Labelled photos from "split", an image-classification folder in mahmoudan0s/Automated-Material-Stream-Identification-System-MSI-. The possible labels are: glass, paper, cardboard, plastic, metal, trash.

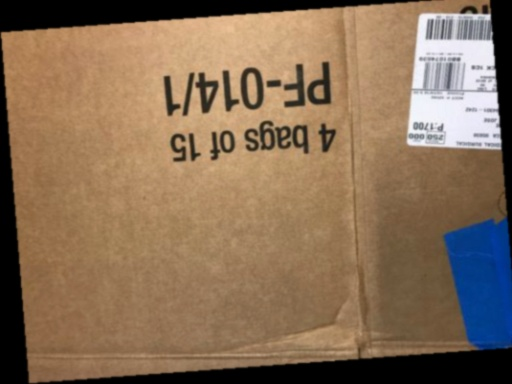
Label: cardboard

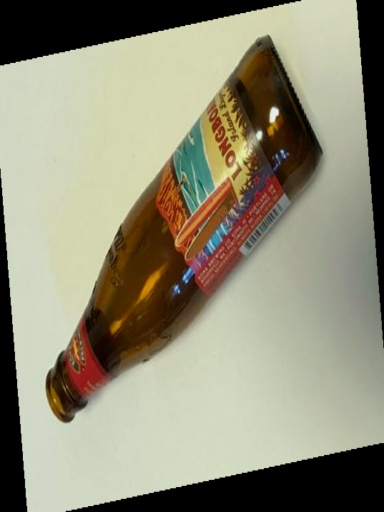
Label: glass

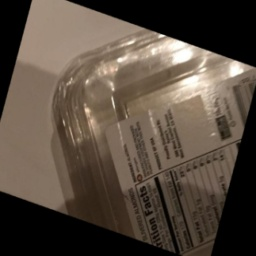
Label: plastic

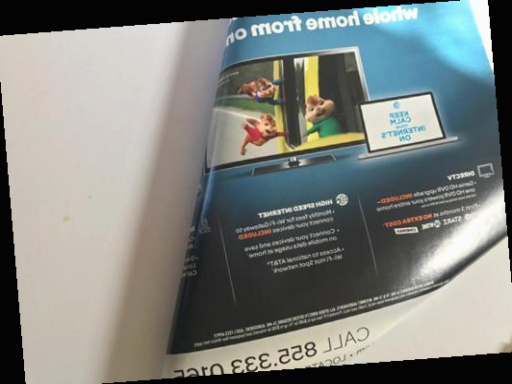
Label: paper

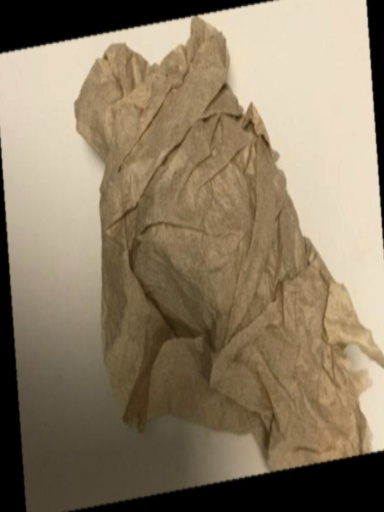
Label: trash

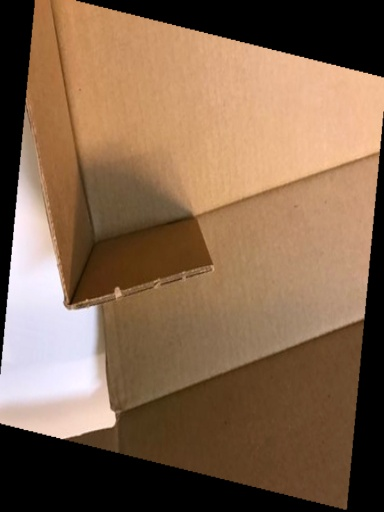
Label: cardboard
